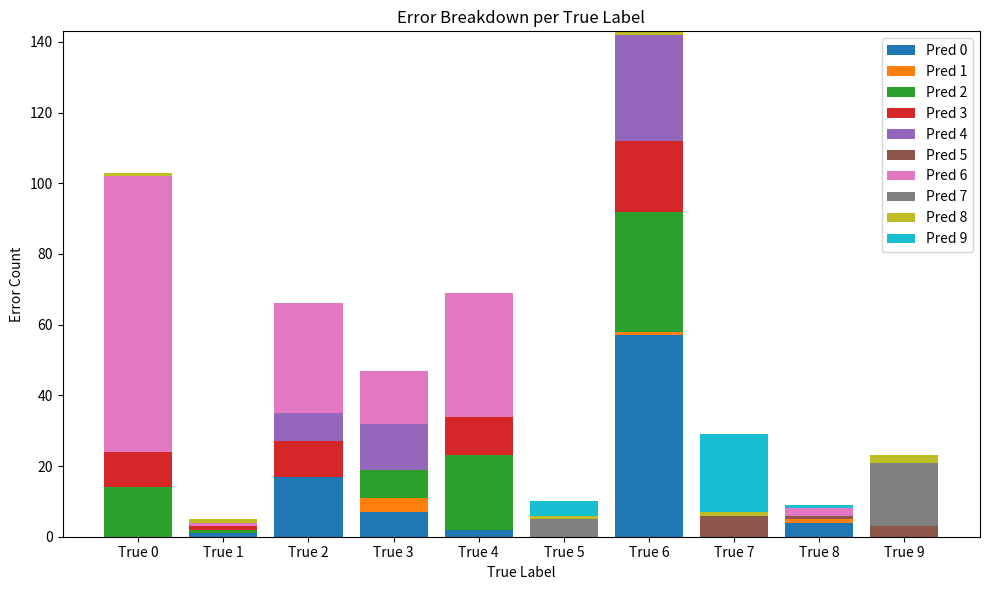

Python code for this plot:
import matplotlib.pyplot as plt

# 根据results文件夹下predicting中的target_and_pred.txt填写
error_counts = [
    {2:14, 3:10, 6:78, 8:1},
    {0:1, 2:1, 3:1, 6:1, 8:1},
    {0:17, 3:10, 4:8, 6:31},
    {0:7, 1:4, 2:8, 4:13, 6:15},
    {0:2, 2:21, 3:11, 6:35},
    {7:5, 8:1, 9:4},
    {0:57, 1:1, 2:34, 3:20, 4:30, 8:1},
    {5:6, 8:1, 9:22},
    {0:4, 1:1, 5:1, 6:2, 9:1},
    {5:3, 7:18, 8:2}
]

num_classes = len(error_counts)
bar_width = 0.5

bottom = [0] * num_classes
x = list(range(num_classes))

plt.figure(figsize=(10, 6))
for pred_label in range(num_classes):
    heights = [error_counts[true_label].get(pred_label, 0) for true_label in range(num_classes)]
    plt.bar(x, heights, bottom=bottom, label=f"Pred {pred_label}")
    bottom = [bottom[i] + heights[i] for i in range(num_classes)]

plt.xticks(x, [f"True {i}" for i in x])
plt.xlabel("True Label")
plt.ylabel("Error Count")
plt.title("Error Breakdown per True Label")
plt.legend()
plt.tight_layout()
plt.savefig("error_stacked_bar.png")
plt.show()
